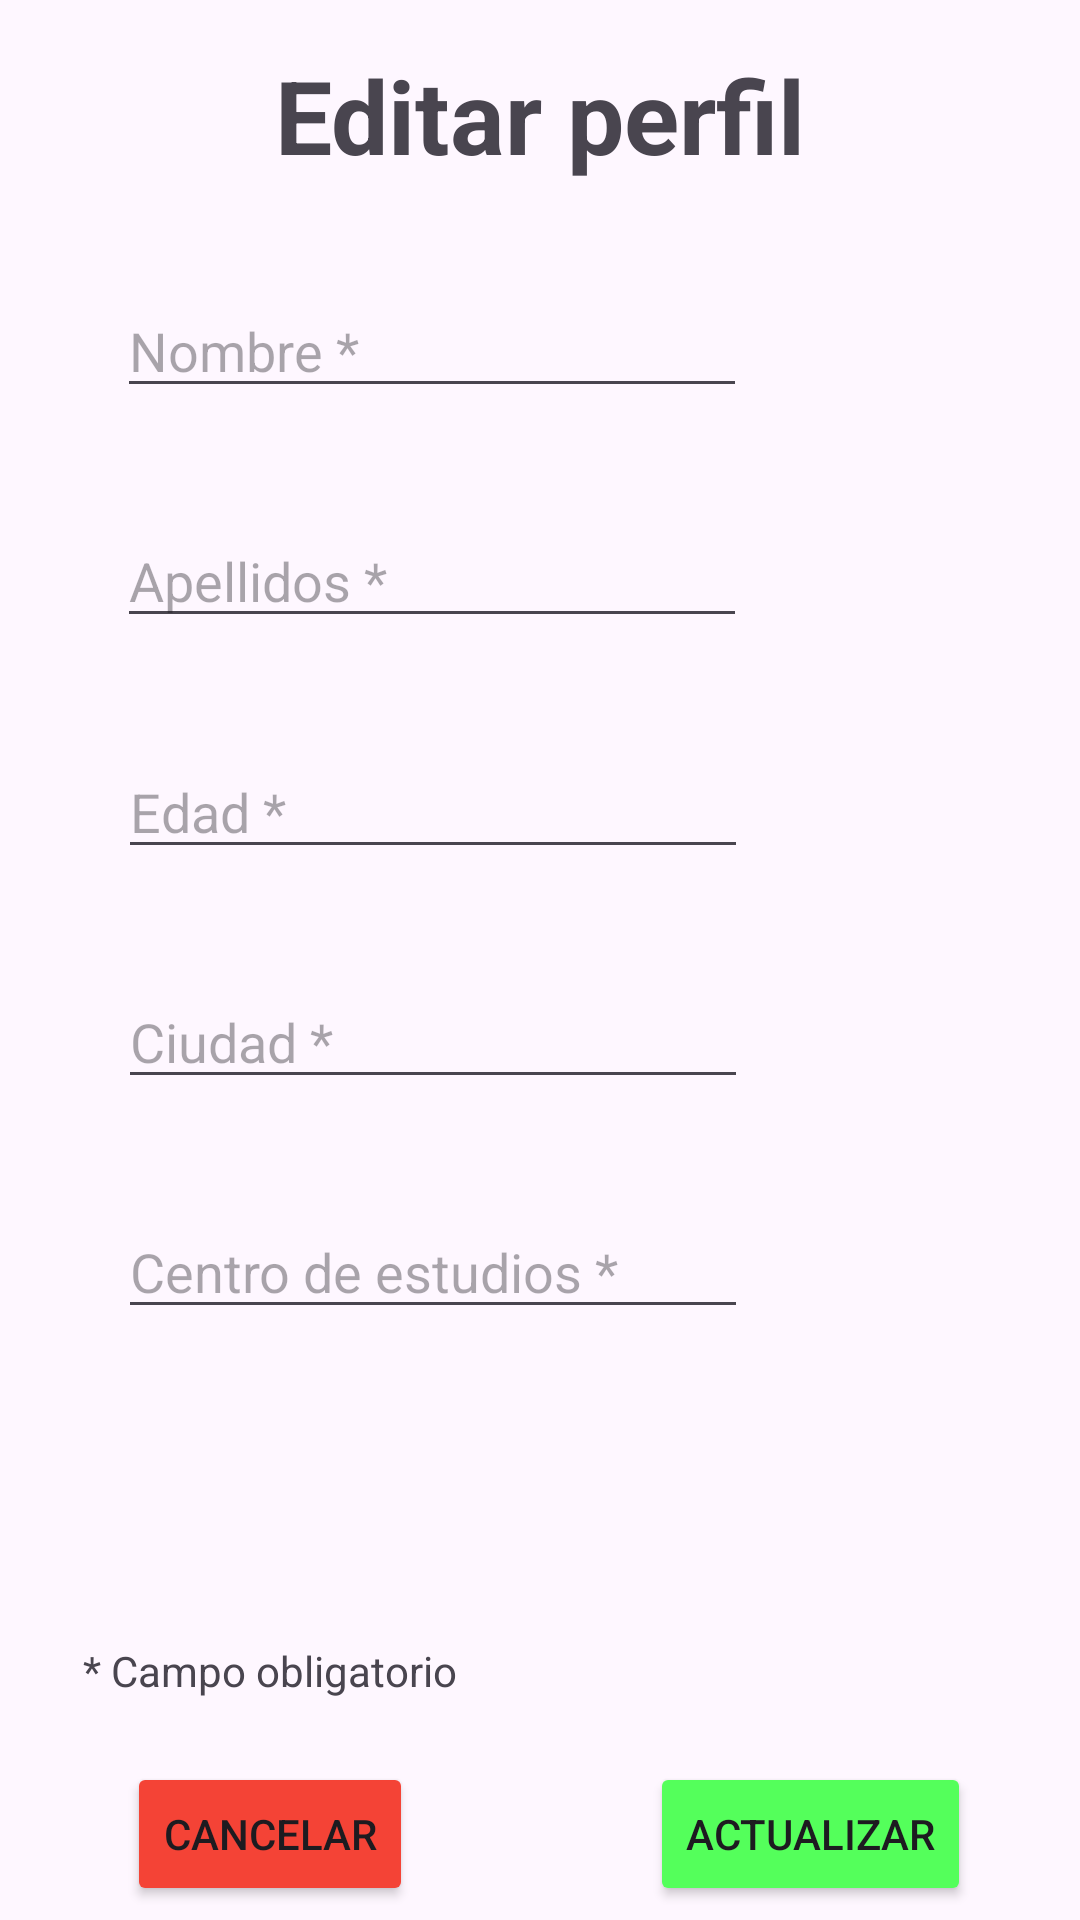

Here is an Android app screen rendered from its layout file. Give the layout XML and the strings, colors and styles it references.
<!-- AndroidManifest.xml: application theme Theme.RommiesApp -->
<!-- res/layout/activity_profile_edit.xml -->
<?xml version="1.0" encoding="utf-8"?>
<androidx.constraintlayout.widget.ConstraintLayout xmlns:android="http://schemas.android.com/apk/res/android"
    xmlns:app="http://schemas.android.com/apk/res-auto"
    xmlns:tools="http://schemas.android.com/tools"
    android:layout_width="match_parent"
    android:layout_height="match_parent"
    tools:context=".activities.ProfileActivity">

    <EditText
        android:id="@+id/editTextNombre"
        android:layout_width="wrap_content"
        android:layout_height="wrap_content"
        android:ems="10"
        android:hint="@string/nombre"
        android:inputType="text"

        app:layout_constraintBottom_toTopOf="@+id/guideline12"
        app:layout_constraintEnd_toStartOf="@+id/guideline10"
        app:layout_constraintStart_toStartOf="parent"
        app:layout_constraintTop_toTopOf="@+id/guideline11" />

    <EditText
        android:id="@+id/editTextApellidos"
        android:layout_width="wrap_content"
        android:layout_height="wrap_content"
        android:ems="10"
        android:hint="@string/apellidos"
        android:inputType="text"
        app:layout_constraintBottom_toTopOf="@+id/guideline14"
        app:layout_constraintEnd_toStartOf="@+id/guideline10"
        app:layout_constraintStart_toStartOf="parent"
        app:layout_constraintTop_toTopOf="@+id/guideline12" />

    <EditText
        android:id="@+id/editTextCiudad"
        android:layout_width="wrap_content"
        android:layout_height="wrap_content"
        android:ems="10"
        android:hint="@string/ciudad"
        android:inputType="text"
        app:layout_constraintBottom_toTopOf="@+id/guideline16"
        app:layout_constraintEnd_toStartOf="@+id/guideline10"
        app:layout_constraintHorizontal_bias="0.504"
        app:layout_constraintStart_toStartOf="parent"
        app:layout_constraintTop_toTopOf="@+id/guideline15" />

    <EditText
        android:id="@+id/editTextEdad"
        android:layout_width="wrap_content"
        android:layout_height="wrap_content"
        android:ems="10"
        android:hint="@string/edad"
        android:inputType="number"
        app:layout_constraintBottom_toTopOf="@+id/guideline15"
        app:layout_constraintEnd_toStartOf="@+id/guideline10"
        app:layout_constraintHorizontal_bias="0.504"
        app:layout_constraintStart_toStartOf="parent"
        app:layout_constraintTop_toTopOf="@+id/guideline14" />

    <EditText
        android:id="@+id/editTextCentroEstudio"
        android:layout_width="wrap_content"
        android:layout_height="wrap_content"
        android:ems="10"
        android:hint="@string/centro_de_estudios"
        android:inputType="text"
        app:layout_constraintBottom_toTopOf="@+id/guideline20"
        app:layout_constraintEnd_toStartOf="@+id/guideline10"
        app:layout_constraintHorizontal_bias="0.504"
        app:layout_constraintStart_toStartOf="parent"
        app:layout_constraintTop_toTopOf="@+id/guideline16" />

    <TextView
        android:id="@+id/textCampoObligatorio"
        android:layout_width="wrap_content"
        android:layout_height="wrap_content"
        android:text="@string/campo_obligatorio"
        app:layout_constraintBottom_toTopOf="@+id/guideline8"
        app:layout_constraintEnd_toStartOf="@+id/guideline7"
        app:layout_constraintStart_toStartOf="parent"
        app:layout_constraintTop_toTopOf="@+id/guideline21" />

    <Button
        android:id="@+id/buttonContinuarLI"
        android:layout_width="wrap_content"
        android:layout_height="wrap_content"
        android:backgroundTint="@color/verde"
        android:onClick="actualizar"
        android:text="@string/actualizar"
        app:layout_constraintBottom_toBottomOf="parent"
        app:layout_constraintEnd_toEndOf="parent"
        app:layout_constraintStart_toStartOf="@+id/guideline7"
        app:layout_constraintTop_toTopOf="@+id/guideline8" />

    <androidx.constraintlayout.widget.Guideline
        android:id="@+id/guideline7"
        android:layout_width="wrap_content"
        android:layout_height="wrap_content"
        android:orientation="vertical"
        app:layout_constraintGuide_percent="0.5" />

    <androidx.constraintlayout.widget.Guideline
        android:id="@+id/guideline8"
        android:layout_width="wrap_content"
        android:layout_height="wrap_content"
        android:orientation="horizontal"
        app:layout_constraintGuide_percent="0.91" />

    <androidx.constraintlayout.widget.Guideline
        android:id="@+id/guideline10"
        android:layout_width="wrap_content"
        android:layout_height="wrap_content"
        android:orientation="vertical"
        app:layout_constraintGuide_percent="0.8" />

    <androidx.constraintlayout.widget.Guideline
        android:id="@+id/guideline11"
        android:layout_width="wrap_content"
        android:layout_height="wrap_content"
        android:orientation="horizontal"
        app:layout_constraintGuide_percent="0.12" />

    <androidx.constraintlayout.widget.Guideline
        android:id="@+id/guideline12"
        android:layout_width="wrap_content"
        android:layout_height="wrap_content"
        android:orientation="horizontal"
        app:layout_constraintGuide_percent="0.24" />

    <androidx.constraintlayout.widget.Guideline
        android:id="@+id/guideline14"
        android:layout_width="wrap_content"
        android:layout_height="wrap_content"
        android:orientation="horizontal"
        app:layout_constraintGuide_percent="0.36" />

    <androidx.constraintlayout.widget.Guideline
        android:id="@+id/guideline15"
        android:layout_width="wrap_content"
        android:layout_height="wrap_content"
        android:orientation="horizontal"
        app:layout_constraintGuide_percent="0.48" />

    <androidx.constraintlayout.widget.Guideline
        android:id="@+id/guideline16"
        android:layout_width="wrap_content"
        android:layout_height="wrap_content"
        android:orientation="horizontal"
        app:layout_constraintGuide_percent="0.6" />

    <androidx.constraintlayout.widget.Guideline
        android:id="@+id/guideline20"
        android:layout_width="wrap_content"
        android:layout_height="wrap_content"
        android:orientation="horizontal"
        app:layout_constraintGuide_percent="0.72" />

    <androidx.constraintlayout.widget.Guideline
        android:id="@+id/guideline21"
        android:layout_width="wrap_content"
        android:layout_height="wrap_content"
        android:orientation="horizontal"
        app:layout_constraintGuide_percent="0.83" />

    <TextView
        android:id="@+id/textViewPerfil"
        android:layout_width="wrap_content"
        android:layout_height="wrap_content"
        android:text="@string/editar_perfil"
        android:textSize="34sp"
        android:textStyle="bold"
        app:layout_constraintBottom_toTopOf="@+id/guideline11"
        app:layout_constraintEnd_toEndOf="parent"
        app:layout_constraintStart_toStartOf="parent"
        app:layout_constraintTop_toTopOf="parent" />

    <Button
        android:id="@+id/buttonCancelar"
        android:layout_width="wrap_content"
        android:layout_height="wrap_content"
        android:onClick="cancelar"
        android:backgroundTint="@color/rojo"
        android:text="@string/cancel"
        app:layout_constraintBottom_toBottomOf="parent"
        app:layout_constraintEnd_toStartOf="@+id/guideline7"
        app:layout_constraintStart_toStartOf="parent"
        app:layout_constraintTop_toTopOf="@+id/guideline8" />

    <TextView
        android:id="@+id/textViewCorreo"
        android:layout_width="wrap_content"
        android:layout_height="wrap_content"
        android:textSize="24sp"
        app:layout_constraintBottom_toTopOf="@+id/guideline21"
        app:layout_constraintEnd_toStartOf="@+id/guideline10"
        app:layout_constraintStart_toStartOf="parent"
        app:layout_constraintTop_toTopOf="@+id/guideline20" />
</androidx.constraintlayout.widget.ConstraintLayout>
<!-- resources referenced by this layout -->
<resources>
  <color name="rojo">#F44336</color>
  <color name="verde">#54FF5B</color>
  <string name="actualizar">Actualizar</string>
  <string name="apellidos">Apellidos *</string>
  <string name="campo_obligatorio">* Campo obligatorio</string>
  <string name="cancel">Cancelar</string>
  <string name="centro_de_estudios">Centro de estudios *</string>
  <string name="ciudad">Ciudad *</string>
  <string name="edad">Edad *</string>
  <string name="editar_perfil">Editar perfil</string>
  <string name="nombre">Nombre *</string>
  <style name="Theme.RommiesApp" parent="Base.Theme.RommiesApp" />
  <style name="Base.Theme.RommiesApp" parent="Theme.Material3.DayNight.NoActionBar">
          
          <item name="colorPrimary">@color/orange2</item>
      </style>
  <color name="orange2">#E75800</color>
</resources>
